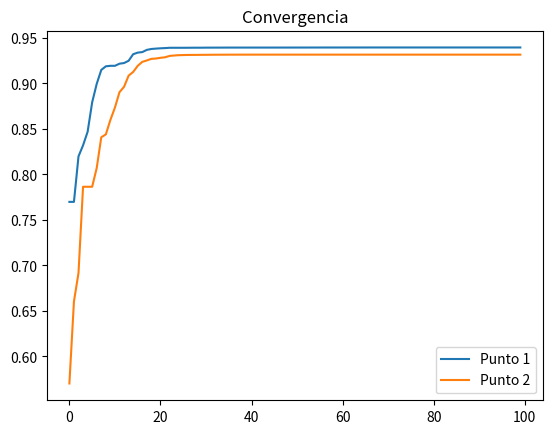
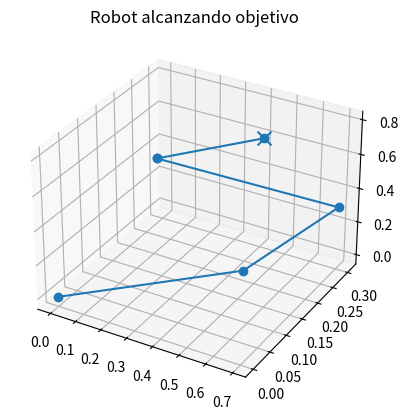

The script that saved these images, in order:
import numpy as np
import matplotlib.pyplot as plt
from mpl_toolkits.mplot3d import Axes3D
import matplotlib.animation as animation

# ALGORITMO IMPLEMENTADO: PSO

# OBJETIVOS (dos puntos cercanos)
# Define dos puntos en el espacio cartesiano
# El proyecto pide 1, pero por 20pts extra dos
Xd1, Yd1, Zd1 = 0.5, 0.2, 0.8
Xd2, Yd2, Zd2 = 0.52, 0.21, 0.79


# CINEMÁTICA DEL ROBOT
# ✅ Cinemática directa usando matrices DH
# Tabla de parámetros Denavit-Hartenberg (D-H)
# Recibe variables articulares q1-5
# Multiplica matrices DH
# Obtiene posición final (X, Y, Z)
# Calcula la posición final
def forward_kinematics(q):
    q1, q2, q3, q4, q5 = q

    T1 = dh(q1, -np.pi/2, 0.5, 0)
    T2 = dh(q2,  np.pi/2, 0.4, 0)
    T3 = dh(0,   0,       0,   q3)
    T4 = dh(q4, -np.pi/2, 0,   0)
    T5 = dh(q5,  np.pi/2, 0.3, 0)

    T = T1 @ T2 @ T3 @ T4 @ T5

    return T[0:3, 3]


# MATRIZ DENAVIT-HARTENBERG
# Implementa la matriz de transforamación homogénea para derivar las
# expresiones que definen la posición de los ejes X, Y, Z del efector final
def dh(theta, alpha, b, d):
    return np.array([
        [np.cos(theta), -np.sin(theta)*np.cos(alpha), np.sin(theta)*np.sin(alpha), b*np.cos(theta)],
        [np.sin(theta), np.cos(theta)*np.cos(alpha), -np.cos(theta)*np.sin(alpha), b*np.sin(theta)],
        [0, np.sin(alpha), np.cos(alpha), d],
        [0, 0, 0, 1]
    ])



# ROTACIÓN Y CUATERNIONES
# ⭐ 30 pts: Cálculo de orientación con cuaterniones
# Extrae la matriz de rotación del robot
def get_rotation_matrix(q):
    q1, q2, q3, q4, q5 = q

    T1 = dh(q1, -np.pi/2, 0.5, 0)
    T2 = dh(q2,  np.pi/2, 0.4, 0)
    T3 = dh(0,   0,       0,   q3)
    T4 = dh(q4, -np.pi/2, 0,   0)
    T5 = dh(q5,  np.pi/2, 0.3, 0)

    T = T1 @ T2 @ T3 @ T4 @ T5

    return T[:3, :3]

# y la convierte en cuaternión
# ⭐ 30 pts: Conversión de matriz de rotación a cuaternión
def rot_to_quaternion(R):
    qw = np.sqrt(max(0, 1 + np.trace(R))) / 2
    qx = (R[2,1] - R[1,2]) / (4*qw)
    qy = (R[0,2] - R[2,0]) / (4*qw)
    qz = (R[1,0] - R[0,1]) / (4*qw)
    return np.array([qw, qx, qy, qz])

# Un cuaternión es un número hipercomplejo de cuatro partes que
# se usa en orientaciones y rotaciones tridimensionales
q_desired = np.array([1, 0, 0, 0])  # orientación deseada expresada en cuaternión (sin rotación)


# FITNESS COMPLETO
# ⭐ 20 pts: Penalización de continuidad articular
alpha = 0.7
beta = 0.3
lambda_penalty = 0.5

def fitness(q, target, q_old=None):
    # 1. Error de posición
    pos = forward_kinematics(q)
    error_pos = np.linalg.norm(pos - np.array(target)) # Distancia euclidiana

    # 2. Error de orientación
    # ⭐ 30 pts: Error de orientación usando cuaterniones
    # Calcular la orientación actual del robot comparando actual con q_desired
    R = get_rotation_matrix(q)
    q_current = rot_to_quaternion(R)
    error_ori = np.linalg.norm(q_current - q_desired)

    # alpha 70% y beta 30% (importa más posición que orientación)
    total_error = alpha * error_pos + beta * error_ori

    # 3. Penalización continuidad
    # ⭐ 20 pts: ∆q := (qold - qnew)
    if q_old is not None:
        penalty = np.linalg.norm(q - q_old) # ∆q := (qold − qnew) Mide cuánto cambian las articulaciones
        total_error += lambda_penalty * penalty # Si el cambio es grande → castigo

    # ✅ Función objetivo f(q) = 1 / (1 + e)
    return 1 / (1 + total_error) # f(q) = 1 / (1 + e)


# PSO (Particle Swarm Optimization)
# ✅ Algoritmo metaheurístico: PSO
class PSO:
    def __init__(self, target, q_old=None, num_particles=50, max_iter=100):
        self.target = target    # Objetivo cartesiano (Xd, Yd, Zd)
        self.q_old = q_old      # Configuración anterior del robot ⭐ 20 pts: Uso de solución anterior para evitar saltos bruscos
        self.dim = 5            # Dimensiones
        self.num_particles = num_particles  # Número de soluciones simultáneas
        self.max_iter = max_iter            # Cuántas veces evoluciona el algoritmo

        self.bounds = np.array([    # Límites físicos del robot
            [-np.pi, np.pi],
            [-np.pi, np.pi],
            [0.1, 1.0],
            [-np.pi, np.pi],
            [-np.pi, np.pi]
        ])

        self.w = 0.5    # Inercia
        self.c1 = 1.5   # Memoria individual
        self.c2 = 1.5   # Influencia global

        # Soluciones iniciales
        self.positions = np.random.uniform(self.bounds[:,0], self.bounds[:,1], (num_particles, self.dim))
        # Movimiento de partículas (soluciones) con w, c1, c2
        self.velocities = np.random.uniform(-1, 1, (num_particles, self.dim))

        # Mejor solución de cada particula individual
        self.pbest_positions = self.positions.copy()
        self.pbest_scores = np.array([fitness(p, target, q_old) for p in self.positions])

        # Mejor solución global
        self.gbest_position = self.pbest_positions[np.argmax(self.pbest_scores)]
        self.gbest_score = np.max(self.pbest_scores)

        self.history = []

    def optimize(self):
        for iter in range(self.max_iter):

            for i in range(self.num_particles):

                r1, r2 = np.random.rand(), np.random.rand()

                self.velocities[i] = (
                    self.w * self.velocities[i]
                    + self.c1 * r1 * (self.pbest_positions[i] - self.positions[i])
                    + self.c2 * r2 * (self.gbest_position - self.positions[i])
                )

                # Se mueve por el espacio de soluciones
                self.positions[i] += self.velocities[i]
                self.positions[i] = np.clip(self.positions[i], self.bounds[:,0], self.bounds[:,1])

                # Evaluar nueva posición
                score = fitness(self.positions[i], self.target, self.q_old)

                # Quedarse con la mejor posición
                if score > self.pbest_scores[i]:
                    self.pbest_scores[i] = score
                    self.pbest_positions[i] = self.positions[i]

            # Busca el índice del mejor fitness actual entre todas las partículas.
            max_idx = np.argmax(self.pbest_scores)
            # Comparar: Mejor solución actual (esta iteración) vs mejor solución global (histórica)
            if self.pbest_scores[max_idx] > self.gbest_score:
                self.gbest_score = self.pbest_scores[max_idx]
                self.gbest_position = self.pbest_positions[max_idx]

            self.history.append(self.gbest_score)

            print(f"Iter {iter+1}: Fitness = {self.gbest_score:.5f}")

        return self.gbest_position


# VISUALIZACIÓN 3D
def get_joint_positions(q):
    T = np.eye(4)
    positions = [T[:3, 3]]

    transforms = [
        dh(q[0], -np.pi/2, 0.5, 0),
        dh(q[1],  np.pi/2, 0.4, 0),
        dh(0,     0,       0,   q[2]),
        dh(q[3], -np.pi/2, 0,   0),
        dh(q[4],  np.pi/2, 0.3, 0)
    ]

    for Ti in transforms:
        T = T @ Ti
        positions.append(T[:3, 3])

    return np.array(positions)

def plot_robot(q, target):
    points = get_joint_positions(q)

    fig = plt.figure()
    ax = fig.add_subplot(111, projection='3d')

    ax.plot(points[:,0], points[:,1], points[:,2], '-o')
    ax.scatter(*target, marker='x', s=100)

    ax.set_title("Robot alcanzando objetivo")
    plt.show()


# EJECUCIÓN
print("\n--- PRIMER PUNTO ---")
pso1 = PSO(target=[Xd1, Yd1, Zd1])
best_q1 = pso1.optimize()

print("\n--- SEGUNDO PUNTO (CON CONTINUIDAD) ---")
# ⭐ 20 pts: Segundo punto con continuidad articular
pso2 = PSO(target=[Xd2, Yd2, Zd2], q_old=best_q1)
best_q2 = pso2.optimize()


# RESULTADOS
print("\nConfiguración 1:", best_q1)
print("Configuración 2:", best_q2)

print("\nError final punto 2:",
      np.linalg.norm(forward_kinematics(best_q2) - np.array([Xd2, Yd2, Zd2])))


# GRÁFICAS
# ✅ Gráfica de convergencia
plt.plot(pso1.history, label="Punto 1")
plt.plot(pso2.history, label="Punto 2")
plt.legend()
plt.title("Convergencia")
plt.show()

# VISUALIZACIÓN FINAL
# ✅ Visualización 3D del robot
plot_robot(best_q2, [Xd2, Yd2, Zd2])
